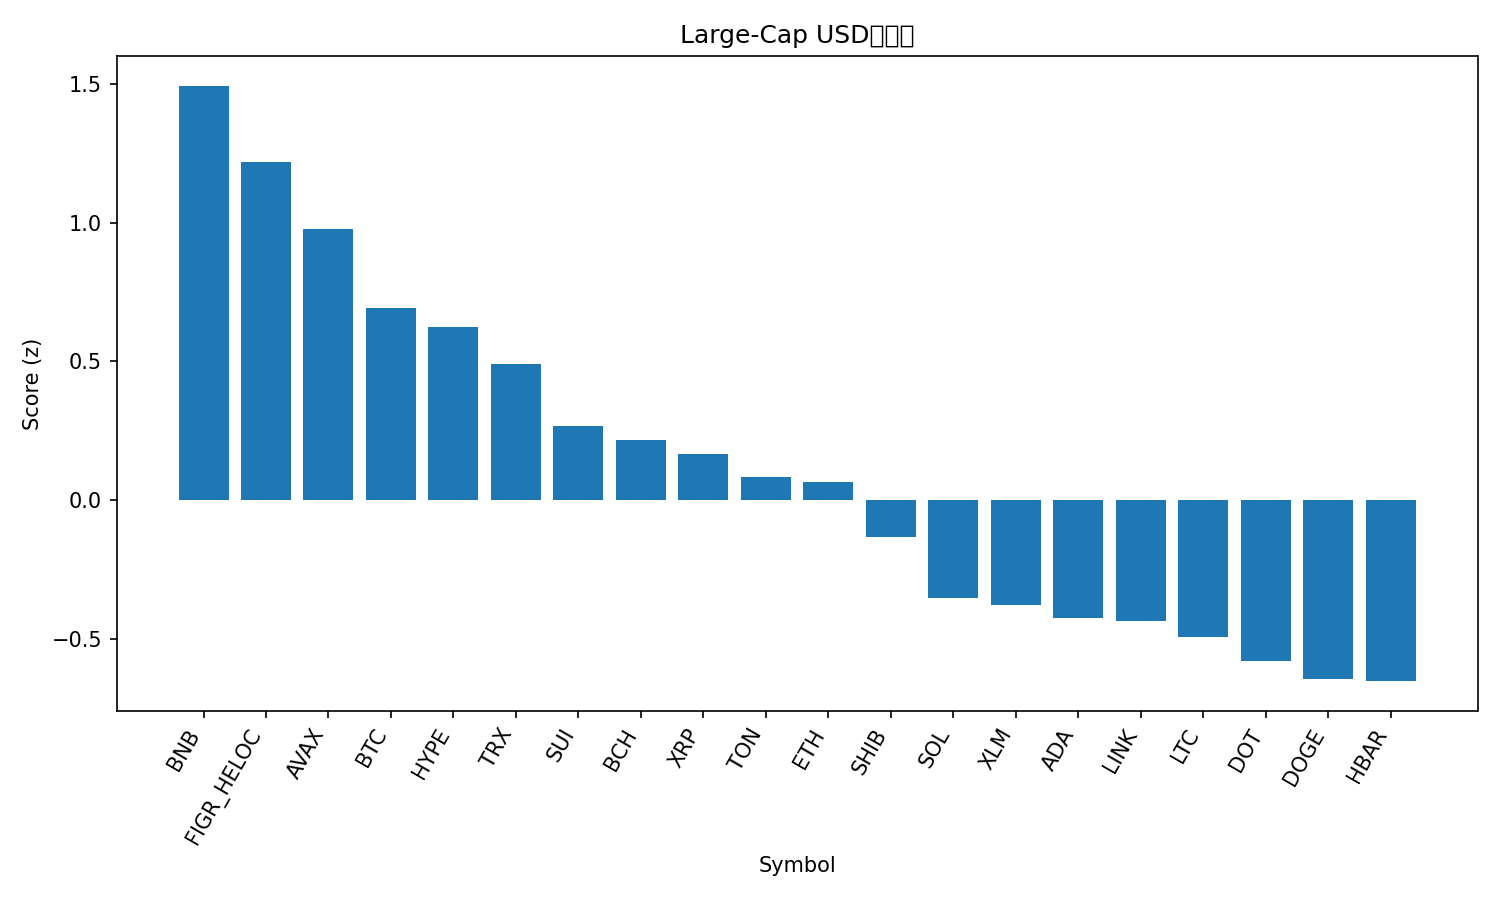

The table this chart was drawn from, first rows:
rank, name, symbol, price, pct_1h, pct_24h, pct_7d, pct_1h_vs_btc, pct_24h_vs_btc, pct_7d_vs_btc, market_cap_rank, market_cap, volume_usd, score
1, BNB, BNB, 1031, 0.4959, -3.576, 11.07, 0.6661, -1.113, 13.66, 5, 143649327689, 3247963741, 1.494
2, Figure Heloc, FIGR_HELOC, 1.0, 0.0, 0.0, 0.0, 0.1701, 2.462, 2.591, 19, 12578674892, 511330, 1.22
3, Avalanche, AVAX, 30.89, 0.475, -5.754, 5.904, 0.6451, -3.291, 8.495, 18, 13051935793, 1203315809, 0.9781
4, Bitcoin, BTC, 112793, -0.1701, -2.462, -2.591, 0.0, 0.0, 0.0, 1, 2246112397717, 46049731880, 0.6917
5, Hyperliquid, HYPE, 49.06, 1.014, -7.807, -8.355, 1.184, -5.345, -5.765, 17, 13287212570, 890364053, 0.6236
6, TRON, TRX, 0.3351, -0.2345, -2.777, -3.959, -0.06437, -0.3153, -1.368, 10, 31726080782, 973759895, 0.4917
7, Sui, SUI, 3.37, 0.427, -7.476, -6.357, 0.5971, -5.013, -3.766, 20, 12030770481, 1437789214, 0.2655
8, Bitcoin Cash, BCH, 571, -0.258, -4.321, -4.87, -0.08786, -1.859, -2.279, 22, 11378118942, 350566621, 0.216
9, XRP, XRP, 2.82, 0.0366, -5.915, -6.886, 0.2067, -3.453, -4.296, 4, 168247019228, 6505218443, 0.1667
10, Toncoin, TON, 2.82, 0.5682, -8.359, -11.18, 0.7383, -5.897, -8.59, 29, 7175310085, 268452008, 0.08277
11, Ethereum, ETH, 4203, -0.0547, -5.994, -8.546, 0.1154, -3.532, -5.955, 2, 507370192515, 39087364588, 0.06582
12, Shiba Inu, SHIB, 1.211e-05, -0.04313, -6.521, -10.82, 0.127, -4.059, -8.232, 30, 7132454615, 316324447, -0.1346
13, Solana, SOL, 222, -0.3969, -7.135, -6.733, -0.2268, -4.673, -4.143, 6, 120471434437, 8401667345, -0.3532
14, Stellar, XLM, 0.3576, -0.2363, -8.03, -7.06, -0.06613, -5.568, -4.47, 21, 11396120478, 271699241, -0.3802
15, Cardano, ADA, 0.8205, -0.241, -8.202, -7.639, -0.0709, -5.739, -5.049, 11, 29943983103, 2267458298, -0.4251
16, Chainlink, LINK, 21.33, -0.1161, -8.245, -10.6, 0.05404, -5.783, -8.013, 14, 14459533010, 1201344323, -0.4347
17, Litecoin, LTC, 105.7, -0.3307, -8.085, -7.905, -0.1606, -5.622, -5.314, 28, 8066410318, 717857194, -0.4933
18, Polkadot, DOT, 3.99, -0.4309, -8.501, -6.268, -0.2608, -6.039, -3.677, 36, 6069156675, 401981142, -0.5789
19, Dogecoin, DOGE, 0.2394, 0.07986, -10.26, -13.04, 0.25, -7.794, -10.45, 8, 36106346255, 4185120948, -0.6457
20, Hedera, HBAR, 0.2176, -0.288, -9.283, -8.477, -0.1179, -6.821, -5.887, 25, 9215469161, 265146874, -0.6532
21, Cronos, CRO, 0.1998, -1.528, -12.03, -14.2, -1.358, -9.564, -11.61, 32, 6961230719, 68151245, -2.257
